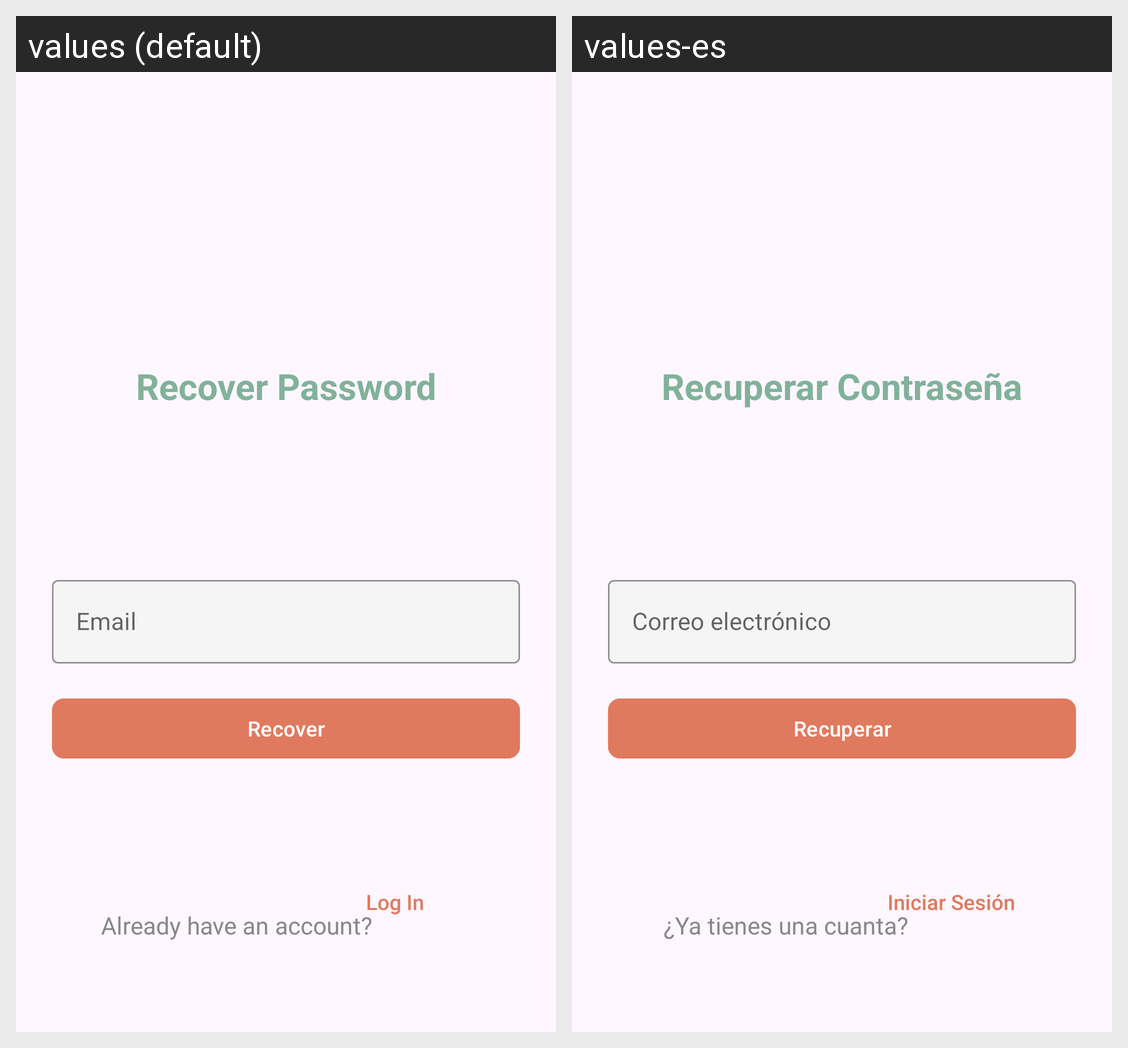

This grid shows one Android layout under two languages. Give, for every string resource on the screen, its name, the default text and each shown locale's text.
Android screen res/layout/fragment_recuperar_contrasena.xml rendered under 2 locales, left to right: values (default), values-es. Device: Nexus 5 (rendered at 1080×1920; each locale shown at half size, 540×960, under a caption strip naming it); theme Theme.FoodieGram.
Strings drawn on this screen, with the default value and each locale's value (text and hints the layout hard-codes, and strings that could not be matched under every locale, appear in the picture but are not listed):

recuperar_contrasena
  values: Recover Password
  values-es: Recuperar Contraseña

email
  values: Email
  values-es: Correo electrónico

recuperar
  values: Recover
  values-es: Recuperar

ya_tienes_cuenta
  values: Already have an account?
  values-es: ¿Ya tienes una cuanta?

iniciar_sesion
  values: Log In
  values-es: Iniciar Sesión
